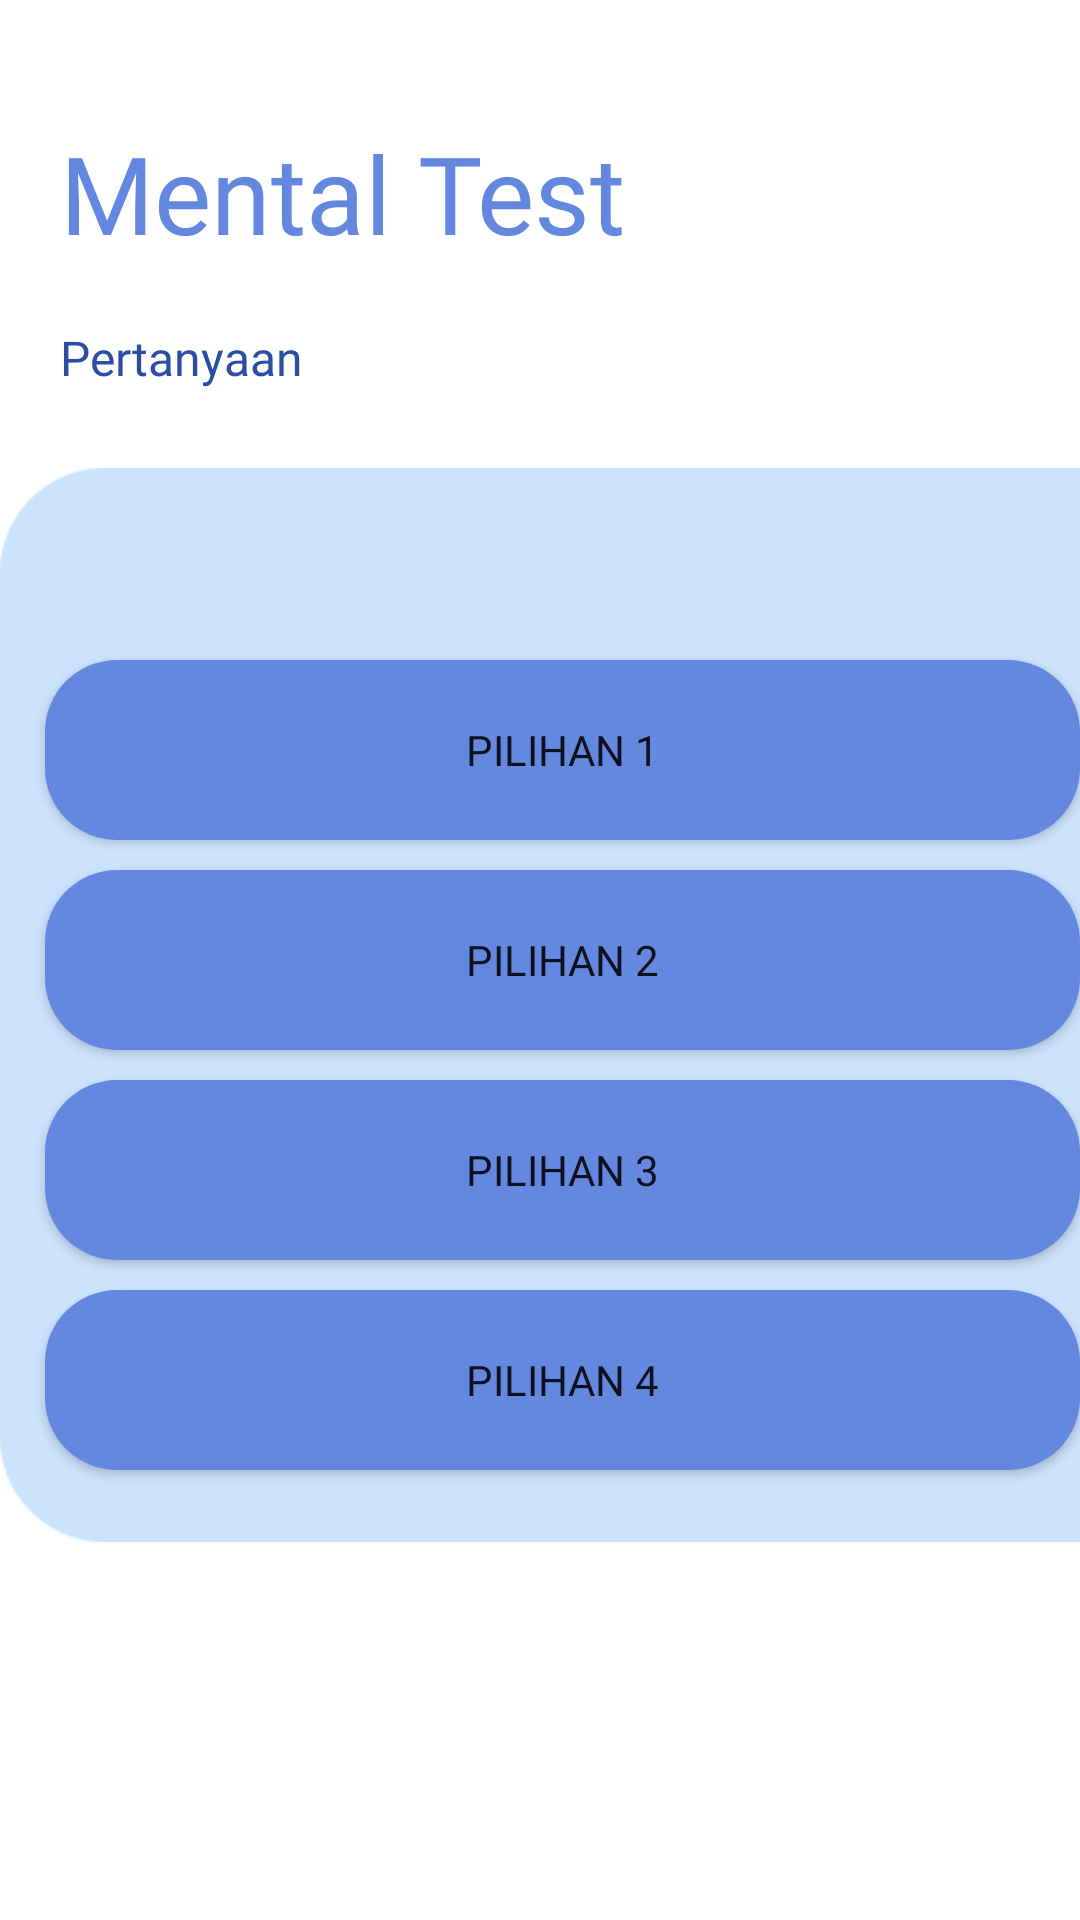

The Android layout XML behind this screen, and the referenced resources:
<!-- AndroidManifest.xml: application theme Theme.Welcome -->
<!-- res/layout/activity_home_chat.xml -->
<?xml version="1.0" encoding="utf-8"?>
<RelativeLayout xmlns:android="http://schemas.android.com/apk/res/android"
    xmlns:app="http://schemas.android.com/apk/res-auto"
    xmlns:tools="http://schemas.android.com/tools"
    android:layout_width="match_parent"
    android:layout_height="match_parent"
    android:orientation="vertical"
    tools:context=".HomeChat">

    <LinearLayout
        android:layout_width="match_parent"
        android:layout_height="wrap_content"
        android:orientation="vertical">

        <TextView
            android:layout_width="match_parent"
            android:layout_height="wrap_content"
            android:layout_marginTop="40dp"
            android:layout_marginLeft="20dp"
            android:text="Mental Test"
            android:fontFamily="@font/poppinsblack"
            android:textColor="#6487DF"
            android:textSize="36dp" />

        <TextView
            android:id="@+id/idPertanyaan"
            android:layout_marginTop="20dp"
            android:layout_marginLeft="20dp"
            android:layout_marginRight="10dp"
            android:layout_width="match_parent"
            android:layout_height="wrap_content"
            android:textSize="16dp"
            android:fontFamily="@font/poppinsblack"
            android:textColor="#2B4DA3"
            android:text="Pertanyaan" />

        <ImageView
            android:src="@drawable/bgmentaltest"
            android:layout_marginTop="20dp"
            android:layout_width="410dp"
            android:layout_height="370dp"/>
    </LinearLayout>

    <Button
        android:id="@+id/btnPilihan1"
        android:text="Pilihan 1"
        android:fontFamily="@font/poppinsblack"
        android:layout_width="380dp"
        android:layout_height="60dp"
        android:layout_marginLeft="15dp"
        android:layout_marginTop="220dp"
        android:backgroundTint="#6487DF"
        android:background="@drawable/rounded_corner"
        app:backgroundTint="@null"/>

    <Button
        android:id="@+id/btnPilihan2"
        android:text="Pilihan 2"
        android:fontFamily="@font/poppinsblack"
        android:layout_width="380dp"
        android:layout_height="60dp"
        android:layout_marginLeft="15dp"
        android:layout_marginTop="290dp"
        android:backgroundTint="#6487DF"
        android:background="@drawable/rounded_corner"
        app:backgroundTint="@null"/>

    <Button
        android:id="@+id/btnPilihan3"
        android:text="Pilihan 3"
        android:fontFamily="@font/poppinsblack"
        android:layout_width="380dp"
        android:layout_height="60dp"
        android:layout_marginLeft="15dp"
        android:layout_marginTop="360dp"
        android:backgroundTint="#6487DF"
        android:background="@drawable/rounded_corner"
        app:backgroundTint="@null"/>

    <Button
        android:id="@+id/btnPilihan4"
        android:text="Pilihan 4"
        android:fontFamily="@font/poppinsblack"
        android:layout_width="380dp"
        android:layout_height="60dp"
        android:layout_marginLeft="15dp"
        android:layout_marginTop="430dp"
        android:backgroundTint="#6487DF"
        android:background="@drawable/rounded_corner"
        app:backgroundTint="@null"/>

</RelativeLayout>
<!-- resources referenced by this layout -->
<resources>
  <!-- drawable bgmentaltest: png bitmap (drawable-v24, 3768 bytes) -->
  <!-- drawable rounded_corner (drawable) -->
  <?xml version="1.0" encoding="utf-8"?>
  <shape xmlns:android="http://schemas.android.com/apk/res/android">
      <corners android:radius="24dp"/>
      <solid android:color="#2B4DA3"/>
  </shape>
  <style name="Theme.Welcome" parent="Theme.MaterialComponents.DayNight.DarkActionBar">
          
          <item name="colorPrimary">@color/purple_500</item>
          <item name="colorPrimaryVariant">@color/purple_700</item>
          <item name="colorOnPrimary">@color/white</item>
          
          <item name="colorSecondary">@color/teal_200</item>
          <item name="colorSecondaryVariant">@color/teal_700</item>
          <item name="colorOnSecondary">@color/black</item>
          
          <item name="android:statusBarColor" tools:targetApi="l">?attr/colorPrimaryVariant</item>
          
      </style>
  <!-- not gathered from this repository: default colours our renderer supplied (Android Studio template values) -->
  <color name="purple_500">#FF6200EE</color>
  <color name="purple_700">#FF3700B3</color>
  <color name="teal_200">#FF03DAC5</color>
  <color name="teal_700">#FF018786</color>
  <color name="black">#FF000000</color>
  <color name="white">#FFFFFFFF</color>
</resources>
